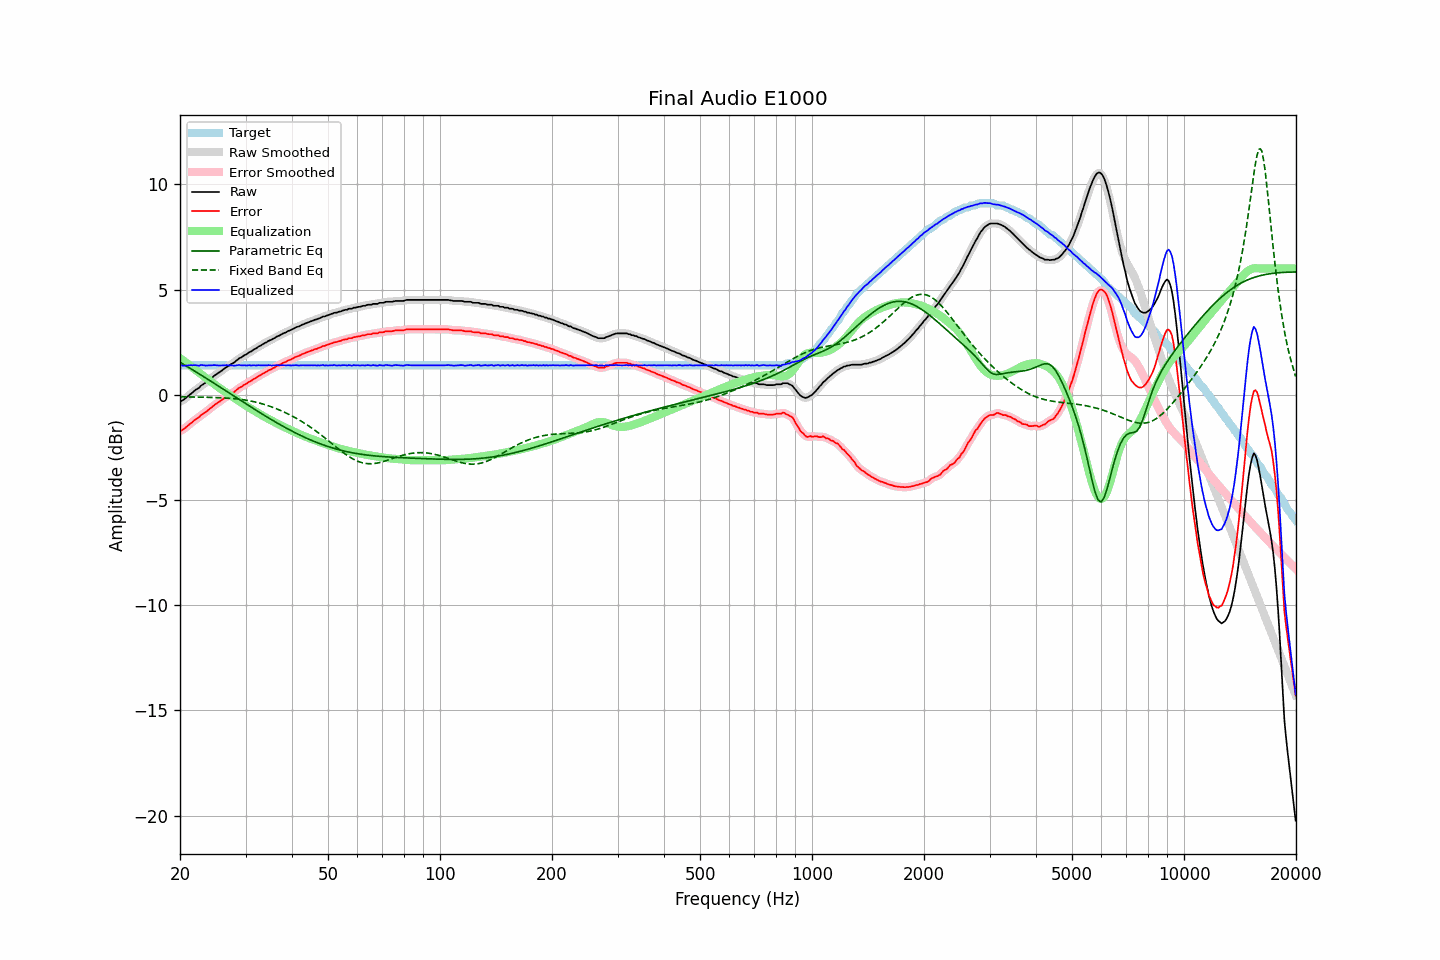

The data file committed next to this chart (first rows):
frequency, raw, error, smoothed, error_smoothed, equalization, parametric_eq, fixed_band_eq, equalized_raw, equalized_smoothed, target
20.00, -0.32, -1.72, -0.33, -1.72, 1.74, 1.54, -0.10, 1.42, 1.42, 1.40
20.20, -0.29, -1.69, -0.29, -1.69, 1.69, 1.50, -0.10, 1.40, 1.40, 1.40
20.40, -0.25, -1.65, -0.24, -1.64, 1.63, 1.45, -0.10, 1.38, 1.39, 1.40
20.61, -0.19, -1.59, -0.19, -1.59, 1.57, 1.41, -0.10, 1.38, 1.38, 1.40
20.81, -0.13, -1.53, -0.13, -1.53, 1.52, 1.36, -0.10, 1.39, 1.39, 1.40
21.02, -0.06, -1.46, -0.06, -1.46, 1.46, 1.32, -0.10, 1.40, 1.40, 1.40
21.23, -0.00, -1.40, -0.00, -1.40, 1.40, 1.27, -0.10, 1.40, 1.40, 1.40
21.44, 0.06, -1.34, 0.06, -1.34, 1.34, 1.22, -0.11, 1.40, 1.40, 1.40
21.66, 0.12, -1.28, 0.12, -1.27, 1.28, 1.18, -0.11, 1.40, 1.41, 1.40
21.87, 0.19, -1.21, 0.19, -1.21, 1.22, 1.13, -0.11, 1.41, 1.40, 1.40
22.09, 0.25, -1.15, 0.24, -1.16, 1.16, 1.08, -0.11, 1.41, 1.40, 1.40
22.31, 0.29, -1.11, 0.30, -1.10, 1.10, 1.04, -0.11, 1.39, 1.40, 1.40
22.54, 0.34, -1.06, 0.35, -1.05, 1.04, 0.99, -0.11, 1.38, 1.40, 1.40
22.76, 0.43, -0.97, 0.42, -0.98, 0.99, 0.94, -0.11, 1.42, 1.40, 1.40
22.99, 0.48, -0.92, 0.47, -0.92, 0.93, 0.89, -0.12, 1.41, 1.40, 1.40
23.22, 0.53, -0.87, 0.53, -0.87, 0.87, 0.85, -0.12, 1.40, 1.40, 1.40
23.45, 0.57, -0.83, 0.58, -0.82, 0.81, 0.80, -0.12, 1.38, 1.39, 1.40
23.69, 0.64, -0.76, 0.64, -0.76, 0.75, 0.75, -0.12, 1.39, 1.39, 1.40
23.92, 0.70, -0.70, 0.70, -0.70, 0.70, 0.70, -0.12, 1.40, 1.39, 1.40
24.16, 0.76, -0.64, 0.76, -0.64, 0.64, 0.65, -0.13, 1.40, 1.40, 1.40
24.40, 0.82, -0.58, 0.82, -0.58, 0.58, 0.61, -0.13, 1.40, 1.40, 1.40
24.65, 0.89, -0.51, 0.88, -0.52, 0.52, 0.56, -0.13, 1.41, 1.41, 1.40
24.89, 0.94, -0.46, 0.94, -0.46, 0.47, 0.51, -0.13, 1.41, 1.41, 1.40
25.14, 0.99, -0.41, 0.99, -0.41, 0.41, 0.46, -0.14, 1.40, 1.40, 1.40
25.39, 1.04, -0.36, 1.04, -0.36, 0.35, 0.41, -0.14, 1.39, 1.39, 1.40
25.65, 1.09, -0.31, 1.09, -0.31, 0.30, 0.36, -0.14, 1.39, 1.39, 1.40
25.91, 1.15, -0.25, 1.15, -0.25, 0.24, 0.31, -0.15, 1.39, 1.39, 1.40
26.16, 1.21, -0.19, 1.21, -0.19, 0.19, 0.26, -0.15, 1.40, 1.40, 1.40
26.43, 1.27, -0.13, 1.27, -0.13, 0.14, 0.21, -0.15, 1.41, 1.41, 1.40
26.69, 1.32, -0.08, 1.32, -0.08, 0.09, 0.16, -0.16, 1.41, 1.41, 1.40
26.96, 1.36, -0.04, 1.37, -0.03, 0.04, 0.11, -0.16, 1.40, 1.40, 1.40
27.23, 1.41, 0.01, 1.41, 0.01, -0.01, 0.06, -0.17, 1.40, 1.40, 1.40
27.50, 1.47, 0.07, 1.46, 0.06, -0.06, 0.02, -0.17, 1.40, 1.39, 1.40
27.77, 1.50, 0.10, 1.51, 0.11, -0.12, -0.03, -0.18, 1.38, 1.39, 1.40
28.05, 1.55, 0.15, 1.56, 0.16, -0.17, -0.08, -0.19, 1.38, 1.39, 1.40
28.33, 1.62, 0.22, 1.62, 0.22, -0.22, -0.13, -0.20, 1.40, 1.40, 1.40
28.62, 1.68, 0.28, 1.68, 0.28, -0.27, -0.18, -0.20, 1.41, 1.41, 1.40
28.90, 1.74, 0.34, 1.73, 0.33, -0.32, -0.23, -0.21, 1.42, 1.41, 1.40
29.19, 1.77, 0.37, 1.78, 0.38, -0.37, -0.28, -0.22, 1.40, 1.41, 1.40
29.48, 1.82, 0.42, 1.82, 0.42, -0.42, -0.33, -0.23, 1.40, 1.40, 1.40
29.78, 1.88, 0.48, 1.87, 0.47, -0.47, -0.38, -0.24, 1.41, 1.39, 1.40
30.08, 1.91, 0.51, 1.92, 0.52, -0.52, -0.43, -0.26, 1.39, 1.40, 1.40
30.38, 1.96, 0.56, 1.96, 0.56, -0.56, -0.48, -0.27, 1.39, 1.40, 1.40
30.68, 2.02, 0.62, 2.01, 0.61, -0.61, -0.53, -0.28, 1.41, 1.40, 1.40
30.99, 2.05, 0.65, 2.06, 0.66, -0.66, -0.58, -0.30, 1.39, 1.40, 1.40
31.30, 2.10, 0.70, 2.10, 0.70, -0.70, -0.62, -0.31, 1.39, 1.40, 1.40
31.61, 2.16, 0.76, 2.15, 0.75, -0.75, -0.67, -0.33, 1.41, 1.40, 1.40
31.93, 2.19, 0.79, 2.20, 0.80, -0.80, -0.72, -0.35, 1.39, 1.40, 1.40
32.24, 2.24, 0.84, 2.24, 0.84, -0.84, -0.77, -0.37, 1.40, 1.40, 1.40
32.57, 2.30, 0.90, 2.29, 0.89, -0.89, -0.82, -0.38, 1.41, 1.40, 1.40
32.89, 2.33, 0.93, 2.34, 0.94, -0.94, -0.86, -0.41, 1.39, 1.40, 1.40
33.22, 2.38, 0.98, 2.38, 0.98, -0.98, -0.91, -0.43, 1.40, 1.40, 1.40
33.55, 2.42, 1.02, 2.42, 1.02, -1.02, -0.96, -0.45, 1.40, 1.40, 1.40
33.89, 2.47, 1.07, 2.47, 1.07, -1.07, -1.00, -0.47, 1.40, 1.40, 1.40
34.23, 2.50, 1.10, 2.51, 1.11, -1.11, -1.05, -0.50, 1.39, 1.40, 1.40
34.57, 2.56, 1.16, 2.55, 1.15, -1.15, -1.10, -0.52, 1.41, 1.40, 1.40
34.92, 2.59, 1.19, 2.59, 1.19, -1.19, -1.14, -0.55, 1.40, 1.40, 1.40
35.27, 2.62, 1.22, 2.63, 1.23, -1.23, -1.19, -0.58, 1.39, 1.40, 1.40
35.62, 2.67, 1.27, 2.66, 1.26, -1.27, -1.23, -0.61, 1.40, 1.39, 1.40
35.97, 2.70, 1.30, 2.71, 1.31, -1.31, -1.28, -0.63, 1.39, 1.40, 1.40
... 635 more rows
